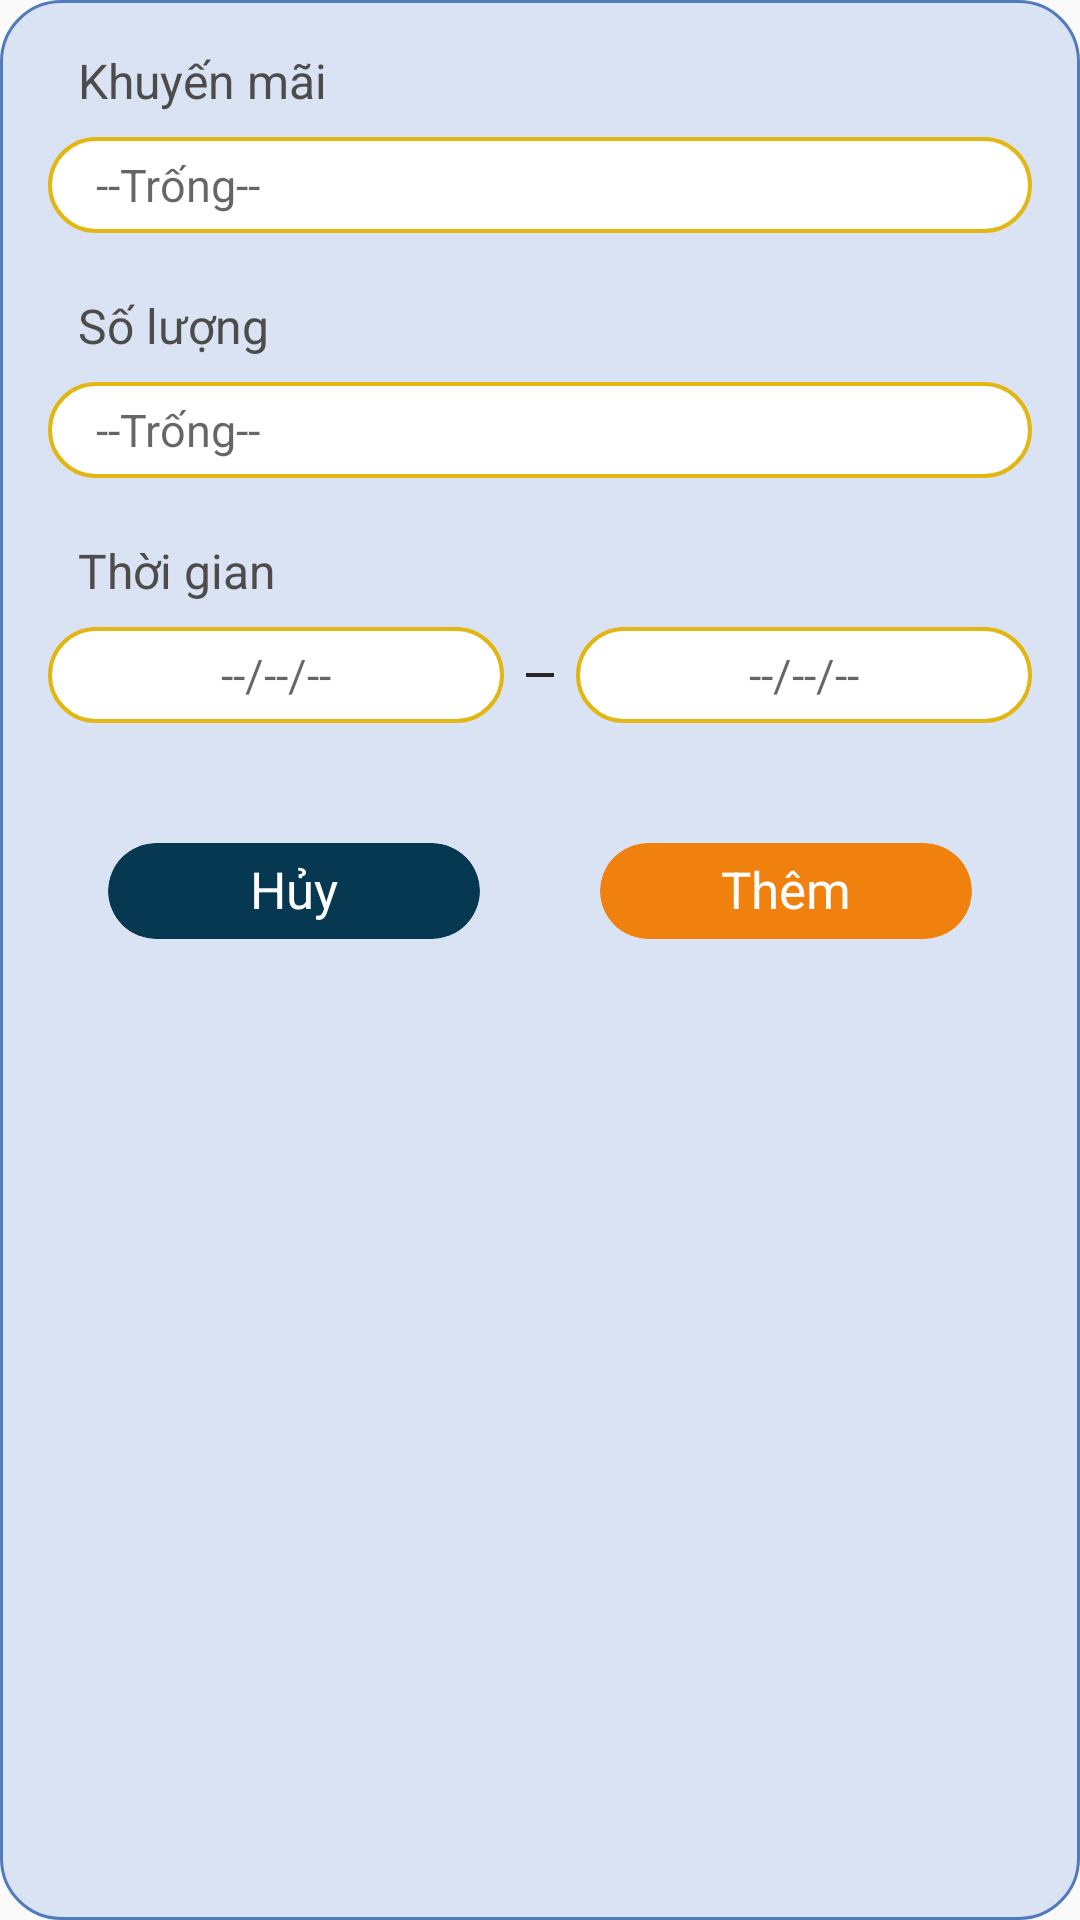

Reconstruct the res/layout file that produces this screen, plus the resources it refers to.
<!-- AndroidManifest.xml: application theme Theme.AppCompat.DayNight.NoActionBar -->
<!-- res/layout/form_them_voucher.xml -->
<?xml version="1.0" encoding="utf-8"?>
<LinearLayout xmlns:android="http://schemas.android.com/apk/res/android"
    android:layout_width="match_parent"
    android:layout_height="wrap_content"
    xmlns:app="http://schemas.android.com/apk/res-auto"
    android:background="@drawable/bg_corner_20"
    android:orientation="vertical"
    android:layout_margin="16dp"
    android:padding="16dp">
    <TextView
        android:layout_width="match_parent"
        android:layout_height="wrap_content"
        android:text="Khuyến mãi"
        android:paddingBottom="8dp"
        android:paddingLeft="10dp"
        android:textSize="16dp"
        android:textColor="@color/textcolor_primary"/>
    <EditText
        android:inputType="number"
        android:layout_width="match_parent"
        android:layout_height="32dp"
        android:id="@+id/discount"
        android:hint="--Trống--"
        android:background="@drawable/bg_edit_text"
        android:paddingLeft="16dp"
        android:textSize="15dp"/>

    <TextView
        android:textColor="@color/textcolor_primary"
        android:paddingTop="20dp"
        android:layout_width="match_parent"
        android:layout_height="wrap_content"
        android:text="Số lượng"
        android:paddingBottom="8dp"
        android:paddingLeft="10dp"
        android:textSize="16dp"/>
    <EditText
        android:inputType="number"
        android:layout_width="match_parent"
        android:layout_height="32dp"
        android:id="@+id/sl"
        android:hint="--Trống--"
        android:background="@drawable/bg_edit_text"
        android:paddingLeft="16dp"
        android:textSize="15dp"/>

    <TextView
        android:textColor="@color/textcolor_primary"
        android:paddingTop="20dp"
        android:layout_width="match_parent"
        android:layout_height="wrap_content"
        android:text="Thời gian"
        android:paddingBottom="8dp"
        android:paddingLeft="10dp"
        android:textSize="16dp"/>
    <LinearLayout
        android:layout_width="match_parent"
        android:layout_height="wrap_content"
        android:orientation="horizontal"
        android:layout_gravity="center"
        android:weightSum="2">
        <EditText
            android:focusable="false"
            android:layout_width="match_parent"
            android:layout_height="32dp"
            android:id="@+id/batdau"
            android:ellipsize="start"
            android:hint="--/--/--"
            android:textAlignment="center"
            android:background="@drawable/bg_edit_text"
            android:textSize="15dp"
            android:layout_weight="1"/>
        <ImageView
            android:layout_width="24dp"
            android:paddingHorizontal="4dp"
            android:layout_height="32dp"
            android:src="@drawable/baseline_remove_24"
            />
        <EditText
            android:focusable="false"
            android:layout_weight="1"
            android:layout_width="match_parent"
            android:layout_height="32dp"
            android:id="@+id/ketthuc"
            android:ellipsize="start"
            android:hint="--/--/--"
            android:textAlignment="center"
            android:background="@drawable/bg_edit_text"
            android:textSize="15dp" />
    </LinearLayout>

    <LinearLayout
        android:layout_width="match_parent"
        android:layout_height="wrap_content"
        android:layout_marginTop="32dp"
        android:orientation="horizontal"
        android:weightSum="2"
        android:paddingVertical="8dp">
        <androidx.cardview.widget.CardView
            android:layout_width="match_parent"
            android:layout_height="wrap_content"
            android:layout_weight="1"
            android:backgroundTint="#063852"
            app:cardCornerRadius="16dp"
            android:layout_marginHorizontal="20dp"
            app:cardElevation="0dp"
            android:id="@+id/cancel_button">
            <TextView
                android:layout_width="match_parent"
                android:layout_height="32dp"
                android:text="Hủy"
                android:textColor="@color/white"
                android:textAlignment="center"
                android:padding="4dp"
                android:textSize="17dp"/>
        </androidx.cardview.widget.CardView>
        <androidx.cardview.widget.CardView
            android:layout_width="match_parent"
            android:layout_height="wrap_content"
            android:layout_weight="1"
            android:backgroundTint="#F0810F"
            app:cardCornerRadius="16dp"
            android:layout_marginHorizontal="20dp"
            app:cardElevation="0dp"
            android:id="@+id/add_button">
            <TextView
                android:layout_width="match_parent"
                android:layout_height="32dp"
                android:text="Thêm"
                android:textColor="@color/white"
                android:textAlignment="center"
                android:padding="4dp"
                android:textSize="17dp"/>
        </androidx.cardview.widget.CardView>
    </LinearLayout>
</LinearLayout>
<!-- resources referenced by this layout -->
<resources>
  <color name="textcolor_primary">#4d4c4a</color>
  <color name="white">#FFFFFFFF</color>
  <!-- drawable baseline_remove_24 (drawable) -->
  <vector android:height="24dp" android:tint="#262626"
      android:viewportHeight="24" android:viewportWidth="24"
      android:width="24dp" xmlns:android="http://schemas.android.com/apk/res/android">
      <path android:fillColor="@android:color/white" android:pathData="M19,13H5v-2h14v2z"/>
  </vector>
  <!-- drawable bg_corner_20 (drawable) -->
  <?xml version="1.0" encoding="utf-8"?>
  <shape xmlns:android="http://schemas.android.com/apk/res/android">
      <solid android:color="#dae3f3"/>
      <corners android:radius="20dp"/>
      <stroke android:width="1dp"
          android:color="#537ABD"/>
  </shape>
  <!-- drawable bg_edit_text (drawable) -->
  <?xml version="1.0" encoding="utf-8"?>
  <shape xmlns:android="http://schemas.android.com/apk/res/android">
      <solid android:color="@color/white"/>
      <corners android:radius="18dp"/>
      <stroke android:width="1.3dp"
          android:color="#E2B714"/>
  </shape>
</resources>
